Photos from the image-classification dataset "dataset" in the GitHub repository ivanarturo96/SRB_CNN_detection. Its 2 classes are: NO SRB, SRB.

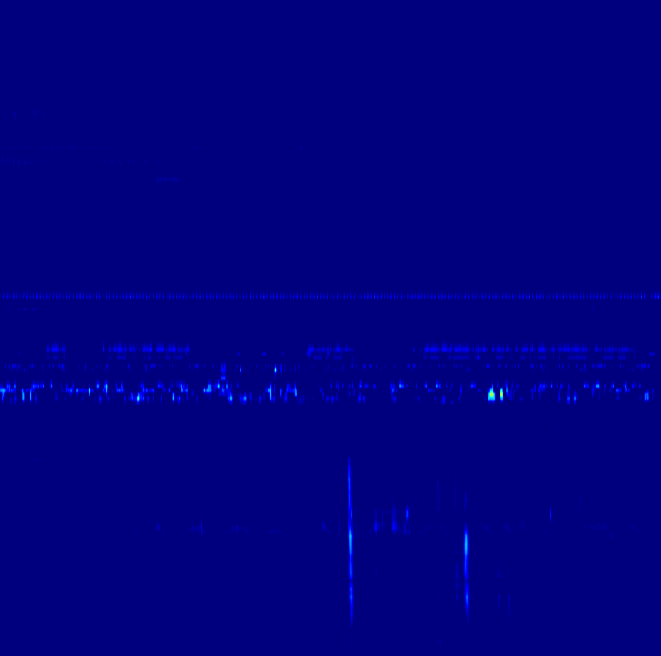
Label: SRB

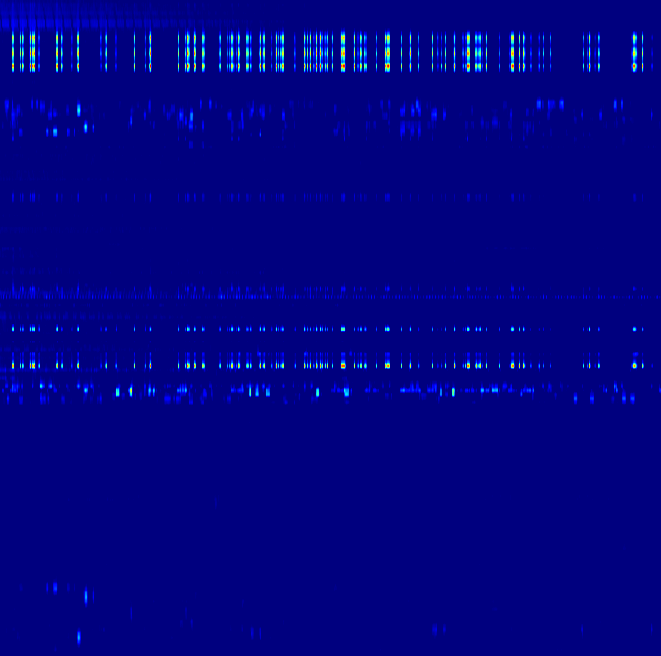
Label: NO SRB

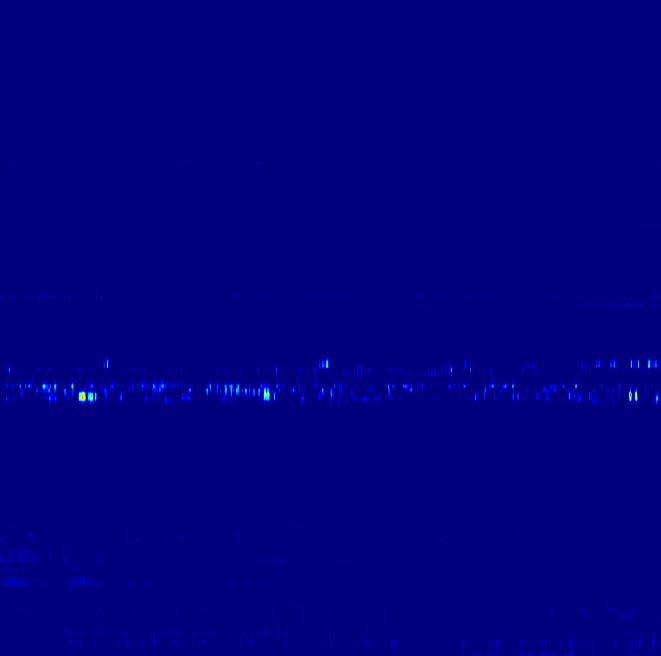
Label: NO SRB

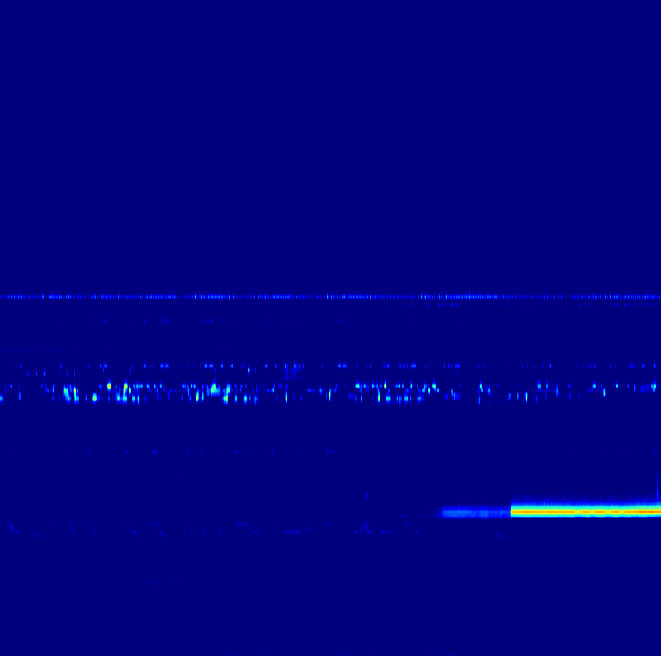
Label: NO SRB

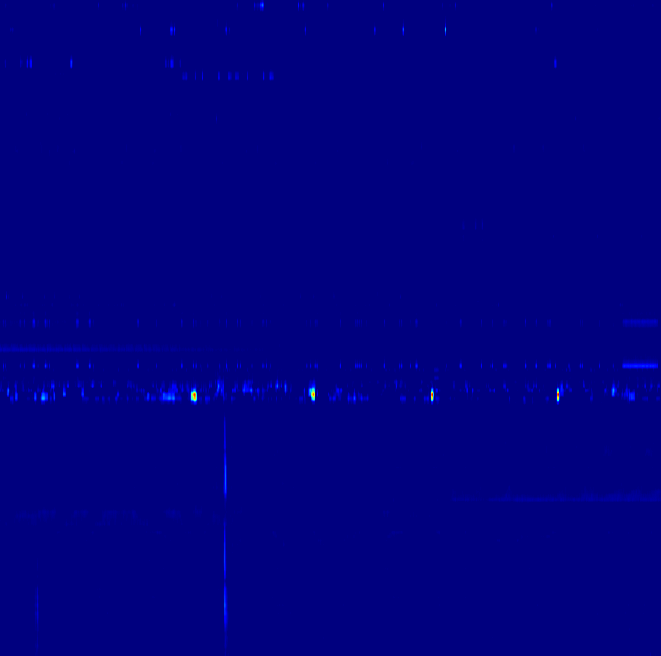
Label: SRB

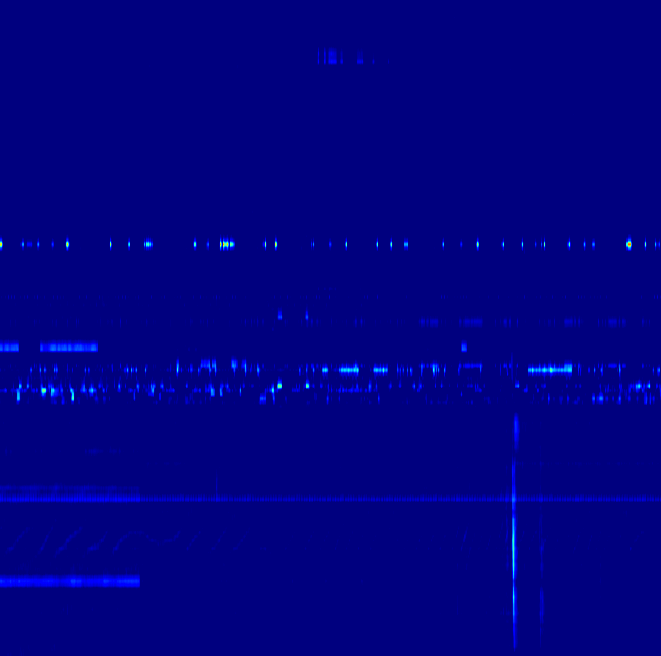
Label: SRB
